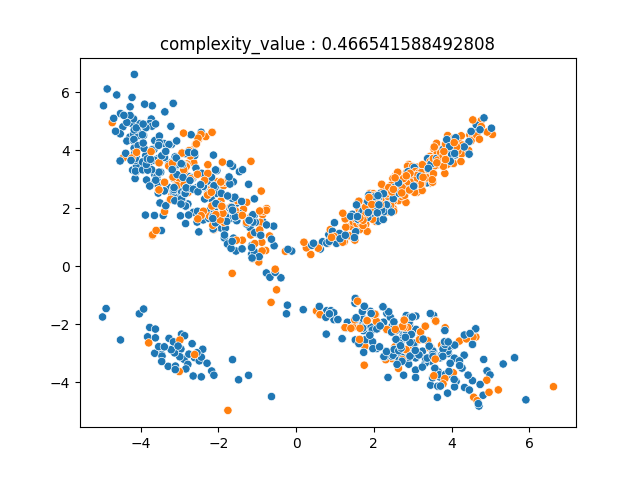

The file beside this chart, header and first rows:
1.182961695418886405e+00, -2.503042344254656548e+00, 0.000000000000000000e+00
2.855486864129717084e+00, 2.851799516592779415e+00, 1.000000000000000000e+00
2.827861919375425526e+00, 3.197286378432363740e+00, 1.000000000000000000e+00
2.781927439183065953e+00, 2.812334646513897862e+00, 1.000000000000000000e+00
3.569506165874098524e+00, -3.525968118938818119e+00, 0.000000000000000000e+00
3.334241716737422756e+00, -3.188184082450854273e+00, 0.000000000000000000e+00
2.826431675946082134e+00, 2.201376324546427732e+00, 1.000000000000000000e+00
4.202238324059599073e+00, -3.272056531613428021e+00, 0.000000000000000000e+00
4.911715089742783036e+00, -3.615509593999874483e+00, 0.000000000000000000e+00
2.844853908151709021e+00, 3.236393334599253269e+00, 1.000000000000000000e+00
2.642424258496873790e+00, 2.660147363661763631e+00, 1.000000000000000000e+00
2.461197689463089588e+00, -3.107386130237893784e+00, 0.000000000000000000e+00
3.075762968824253374e+00, -3.167612712558776966e+00, 0.000000000000000000e+00
2.401995770938517794e+00, 2.376959238638478134e+00, 1.000000000000000000e+00
3.374482276620803578e+00, -3.173671324239652147e+00, 0.000000000000000000e+00
2.754067479753411263e+00, -2.384698861098661915e+00, 0.000000000000000000e+00
3.052913061282953588e+00, 3.360535183058808606e+00, 1.000000000000000000e+00
2.795006894124727470e+00, 2.789621977503582428e+00, 1.000000000000000000e+00
4.268386394314715560e+00, -3.519178707625040481e+00, 0.000000000000000000e+00
3.248488152140375007e+00, 3.501329533926733184e+00, 1.000000000000000000e+00
2.946732017328646425e+00, 3.130921659118361511e+00, 1.000000000000000000e+00
3.834024125643732184e+00, 4.119982863045730248e+00, 1.000000000000000000e+00
3.202959440069429231e+00, 2.933936590889232310e+00, 1.000000000000000000e+00
2.779747478765987712e+00, -3.064773801560187305e+00, 0.000000000000000000e+00
3.014353399262425182e+00, -2.710925648724838766e+00, 0.000000000000000000e+00
3.526892070522323230e+00, 3.470232154455812346e+00, 1.000000000000000000e+00
2.633161485645358901e+00, 2.262814377201729510e+00, 1.000000000000000000e+00
3.115479175963097536e+00, -2.982732123475283270e+00, 0.000000000000000000e+00
1.616264987097247863e+00, -2.673972251781643550e+00, 0.000000000000000000e+00
3.260302905731443879e+00, 2.878963411996922961e+00, 1.000000000000000000e+00
2.791430009869914297e+00, 2.446913330347705084e+00, 1.000000000000000000e+00
3.251485522046118959e+00, -2.935107101797835405e+00, 0.000000000000000000e+00
3.464856183185439420e+00, 3.565630481365850368e+00, 1.000000000000000000e+00
2.620972711839304470e+00, 2.567977041390191228e+00, 1.000000000000000000e+00
3.160485419292199172e+00, -3.064140187192663678e+00, 0.000000000000000000e+00
2.964878562698030517e+00, 3.045493987018414117e+00, 1.000000000000000000e+00
3.043212010443236970e+00, -2.682436260221074065e+00, 0.000000000000000000e+00
3.323964367172726586e+00, 3.118033002846037682e+00, 1.000000000000000000e+00
2.842816283969853419e+00, 2.680116454647422763e+00, 1.000000000000000000e+00
4.026082390903827246e+00, 3.763642847055971963e+00, 1.000000000000000000e+00
3.515289079141902029e+00, -2.924431033892646692e+00, 0.000000000000000000e+00
3.242045613708926410e+00, 2.613836343573473275e+00, 1.000000000000000000e+00
3.648340577384372008e+00, 3.518177581321506153e+00, 1.000000000000000000e+00
2.822430261590315403e+00, -2.867348291808791139e+00, 0.000000000000000000e+00
3.885942923591123588e+00, -2.853891698677715638e+00, 0.000000000000000000e+00
2.597953819077586601e+00, -2.955030810289029031e+00, 0.000000000000000000e+00
3.656836582953332471e+00, -3.645124468783666583e+00, 0.000000000000000000e+00
2.282527008248360190e+00, -3.133554911845836344e+00, 0.000000000000000000e+00
3.538273750670320794e+00, 3.530918490671136389e+00, 1.000000000000000000e+00
3.731524280148273753e+00, 3.711174040270544872e+00, 1.000000000000000000e+00
2.931436990973313339e+00, -2.634451538352161393e+00, 0.000000000000000000e+00
4.323665516386378194e+00, -3.073107479064956848e+00, 0.000000000000000000e+00
2.899886985892336622e+00, 3.510534372444404916e+00, 1.000000000000000000e+00
3.774547374859198001e+00, -3.113454521929303276e+00, 0.000000000000000000e+00
2.074516197550620333e+00, -2.843814532546648177e+00, 0.000000000000000000e+00
3.202779237507933363e+00, 2.930209755615106548e+00, 1.000000000000000000e+00
3.037276764989338407e+00, 3.402458633570561553e+00, 1.000000000000000000e+00
3.545898949274251422e+00, 4.049499335734587646e+00, 1.000000000000000000e+00
2.318010243838337647e+00, -2.935216887324785695e+00, 0.000000000000000000e+00
2.785610569607041676e+00, 3.039635733988845789e+00, 1.000000000000000000e+00
3.024142329452991440e+00, 2.979091573058283871e+00, 1.000000000000000000e+00
... 1,539 more rows
